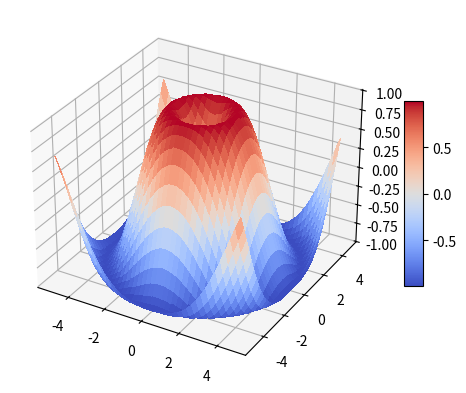

The matplotlib source for this figure:
# Reference:
# https://matplotlib.org/stable/gallery/mplot3d/subplot3d.html#sphx-glr-gallery-mplot3d-subplot3d-py
import matplotlib as mpl
import matplotlib.pyplot as plt
import numpy as np

X = np.arange(-5, 5, 0.25)
Y = np.arange(-5, 5, 0.25)
X, Y = np.meshgrid(X, Y)
R = np.sqrt(X ** 2 + Y ** 2)
Z = np.sin(R)

fig, ax = plt.subplots(subplot_kw={'projection': '3d'})
surf = ax.plot_surface(
    X, Y, Z,
    rstride=1, cstride=1,
    cmap=mpl.colormaps['coolwarm'],
    linewidth=0, antialiased=False
)
ax.set_zlim(-1.01, 1.01)
fig.colorbar(surf, shrink=0.5, aspect=10)

plt.show()
